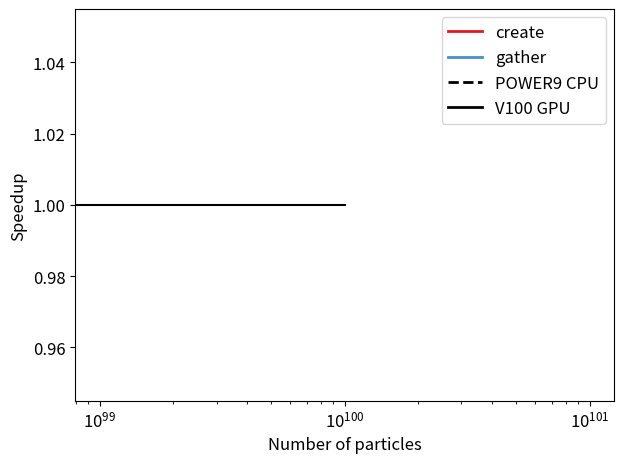

Reproduce this figure in Python.
from  matplotlib import pyplot as plt
from matplotlib.lines import Line2D
import sys, numpy as np

class DataDescription:
    def __init__(self, label):
        #Example: serial_neigh_iteration_3_1
        self.label = label
        details = label.split("_")
        self.backend = details[0].strip()
        self.type = details[1].strip()
        self.category = details[2].strip()
        self.params = details[3:]

    def __init__(self, backend, type, category, params):
        self.backend = backend
        self.type = type
        self.category = category
        self.params = params
        label_list = [backend, type, category] + params
        self.label = "_".join(label_list)

class DataDescriptionMPI(DataDescription):
    # Purposely not calling base __init__
    def __init__(self, label):
        #Example: device_device_distributor_fast_create
        self.label = label
        details = label.split("_")
        self.backend = "_".join(details[0:2]).strip()
        self.type = details[2].strip()
        self.category = details[-1].strip()
        self.params = details[3:-1]

class DataPoint:
    num_rank = 1

    def __init__(self, description, line):
        self.description = description

        #problem_size min max ave
        self.line = line
        results = line.split()
        self.size = int(results[0])
        self._initTimeResults(results[1:])

    def _initTimeResults(self, results):
        self.min = float(results[0])
        self.max = float(results[1])
        self.ave = float(results[2])

class DataPointMPI(DataPoint):
    # Purposely not calling base __init__
    def __init__(self, description, line, n, size):
        self.description = description

        #num_rank send_bytes min max ave
        self.size = size
        self.line = line
        results = line.split()
        self.num_rank = int(results[0])
        self.send_bytes = float(results[1])
        self.send_bytes_n = n
        self._initTimeResults(results[2:])

class AllData:
    def __init__(self, filelist):
        self.results = []
        self.filelist = filelist
        for filename in filelist:
            self._readFile(filename)

    def _endOfFile(self, l):
        return l > self.total

    def _emptyLine(self, line):
        if line.isspace():
            return True
        return False

    def _headerLine(self, line):
        if 'problem_size' in line:
            return True
        return False

    def _readFile(self, filename):
        with open(filename) as f:
            txt = f.readlines()

        l = 0
        self.total = len(txt)
        while not self._endOfFile(l):
            if self._emptyLine(txt[l]):
                l += 1
                description = DataDescription(txt[l])
            elif self._headerLine(txt[l]):
                l += 1
                while not self._emptyLine(txt[l]) and not self._endOfFile(l):
                    self.results.append(DataPoint(description, txt[l]))
                    l += 1

    def minMaxSize(self):
        min = 1e100
        max = -1
        for r in self.results:
            if r.size < min: min = r.size
            if r.size > max: max = r.size
        return [min, max]

class AllDataMPI(AllData):
    def _endOfFile(self, l):
        return l > self.total

    def _headerLine(self, line):
        if 'num_rank' in line:
            return True
        return False

    def _readFile(self, filename):
        with open(filename) as f:
            txt = f.readlines()
        size = int(txt[4].split()[-1])

        l = 8
        self.total = len(txt[l:])
        while not self._endOfFile(l):
            if self._emptyLine(txt[l]):
                l += 1
                description = DataDescriptionMPI(txt[l])
            elif self._headerLine(txt[l]):
                l += 1
                n = 0
                while not self._emptyLine(txt[l]) and not self._endOfFile(l):
                    self.results.append(DataPointMPI(description, txt[l], n, size))
                    l += 1
                    n += 1
            else:
                l += 1

class AllSizesSingleResult:
    def __init__(self, all_data: AllData, descr: DataDescription, n):
        self.data = []
        self.sizes = []
        for d in all_data.results:
            if self._compareAll(d.description, descr, n) and n == d.send_bytes_n:
                self.sizes.append(d.size)
                self.data.append(d.ave)

    def _compareAll(self, data_description, check, n):
        if data_description.backend == check.backend and data_description.category == check.category and data_description.type == check.type and data_description.params == check.params:
            return True
        return False

plt.rcParams["font.size"] = 12

width = 0.1
linewidth = 2

#outname = sys.argv[1]
filelist = sys.argv[1:]
print(filelist)
data = AllDataMPI(filelist)

fig = plt.figure()
ax1 = fig.add_subplot(111)

backends = ['device_device', 'host_host']
type_list = ['create','gather']
color_dict = {type_list[0]: '#E31A1C', type_list[1]:'#4291C7'}#, type_list[2]: 'k'}
dash_dict = {backends[0]: "-", backends[1]: "--"}
offset_dict = {backends[0]: 1.0, backends[1]: 1.1}

for backend in ["device_device"]:#, "host_host"]:
    for type in ["gather", "scatter"]:
        print(backend, type)
        for n in range(7):
            prev = DataDescription(backend, "halo", type, ["slice"])
            prev_results = AllSizesSingleResult(data, prev, n)

            new = DataDescription(backend, "halo", type, ["buffer","slice"])
            new_results = AllSizesSingleResult(data, new, n)

            x = np.array(prev_results.sizes)*offset_dict[backend]
            print(prev_results.data, new_results.data)
            y = np.array(prev_results.data) / np.array(new_results.data)
            plt.plot(x, y, color=color_dict['gather'], lw=linewidth, marker='o',
                     linestyle=dash_dict[backend]) #, markerfacecolor=face_dict[type])

x = data.minMaxSize()
plt.plot(x, [1]*len(x), c="k")

#ax1.set_ylabel("MI250X-HIP speedup relative to V100-CUDA")
ax1.set_ylabel("Speedup")
#ax1.set_ylabel("Time (seconds)")
ax1.set_xlabel("Number of particles")
#ax1.set_xlabel("Number of grid points")
#ax1.set_title("Cabana benchmark - OLCF comparison")
fake_lines = [Line2D([0], [0], color=color_dict[type_list[0]], lw=2, label=type_list[0]),
              Line2D([0], [0], color=color_dict[type_list[1]], lw=2, label="iterate" if "iteration" in type_list[1] else type_list[1]),
              Line2D([0], [0], color="k", lw=2, linestyle=dash_dict[backends[1]], label="POWER9 CPU"),
              Line2D([0], [0], color="k", lw=2, linestyle=dash_dict[backends[0]], label="V100 GPU")]

# Only if needed
ax1.legend(handles=fake_lines)
ax1.set_xscale('log')
#ax1.set_yscale('log')
#ax1.set_ylim([0.1, 5])
fig.tight_layout()

plt.show()
#plt.savefig(outname+".png", dpi=300)



type_list = ['gather'] #['create', 'scatter']
#type_list = ['create', 'migrate']
#type_list = ['p2g', 'g2p']
#type_list = ['create', 'permute']
#type_list = ['create', 'iteration']#, 'build']

param_list = ['halo'] # dist
#param_list = ['16', '32', '64', '128', '256']
#param_list = ['', 'aosoa', 'slice']
#param_list =  ['10', '100', '1000', '10000', '100000', '1000000', '10000000'] #['sort']
#param_list = ['3', '4', '5']
